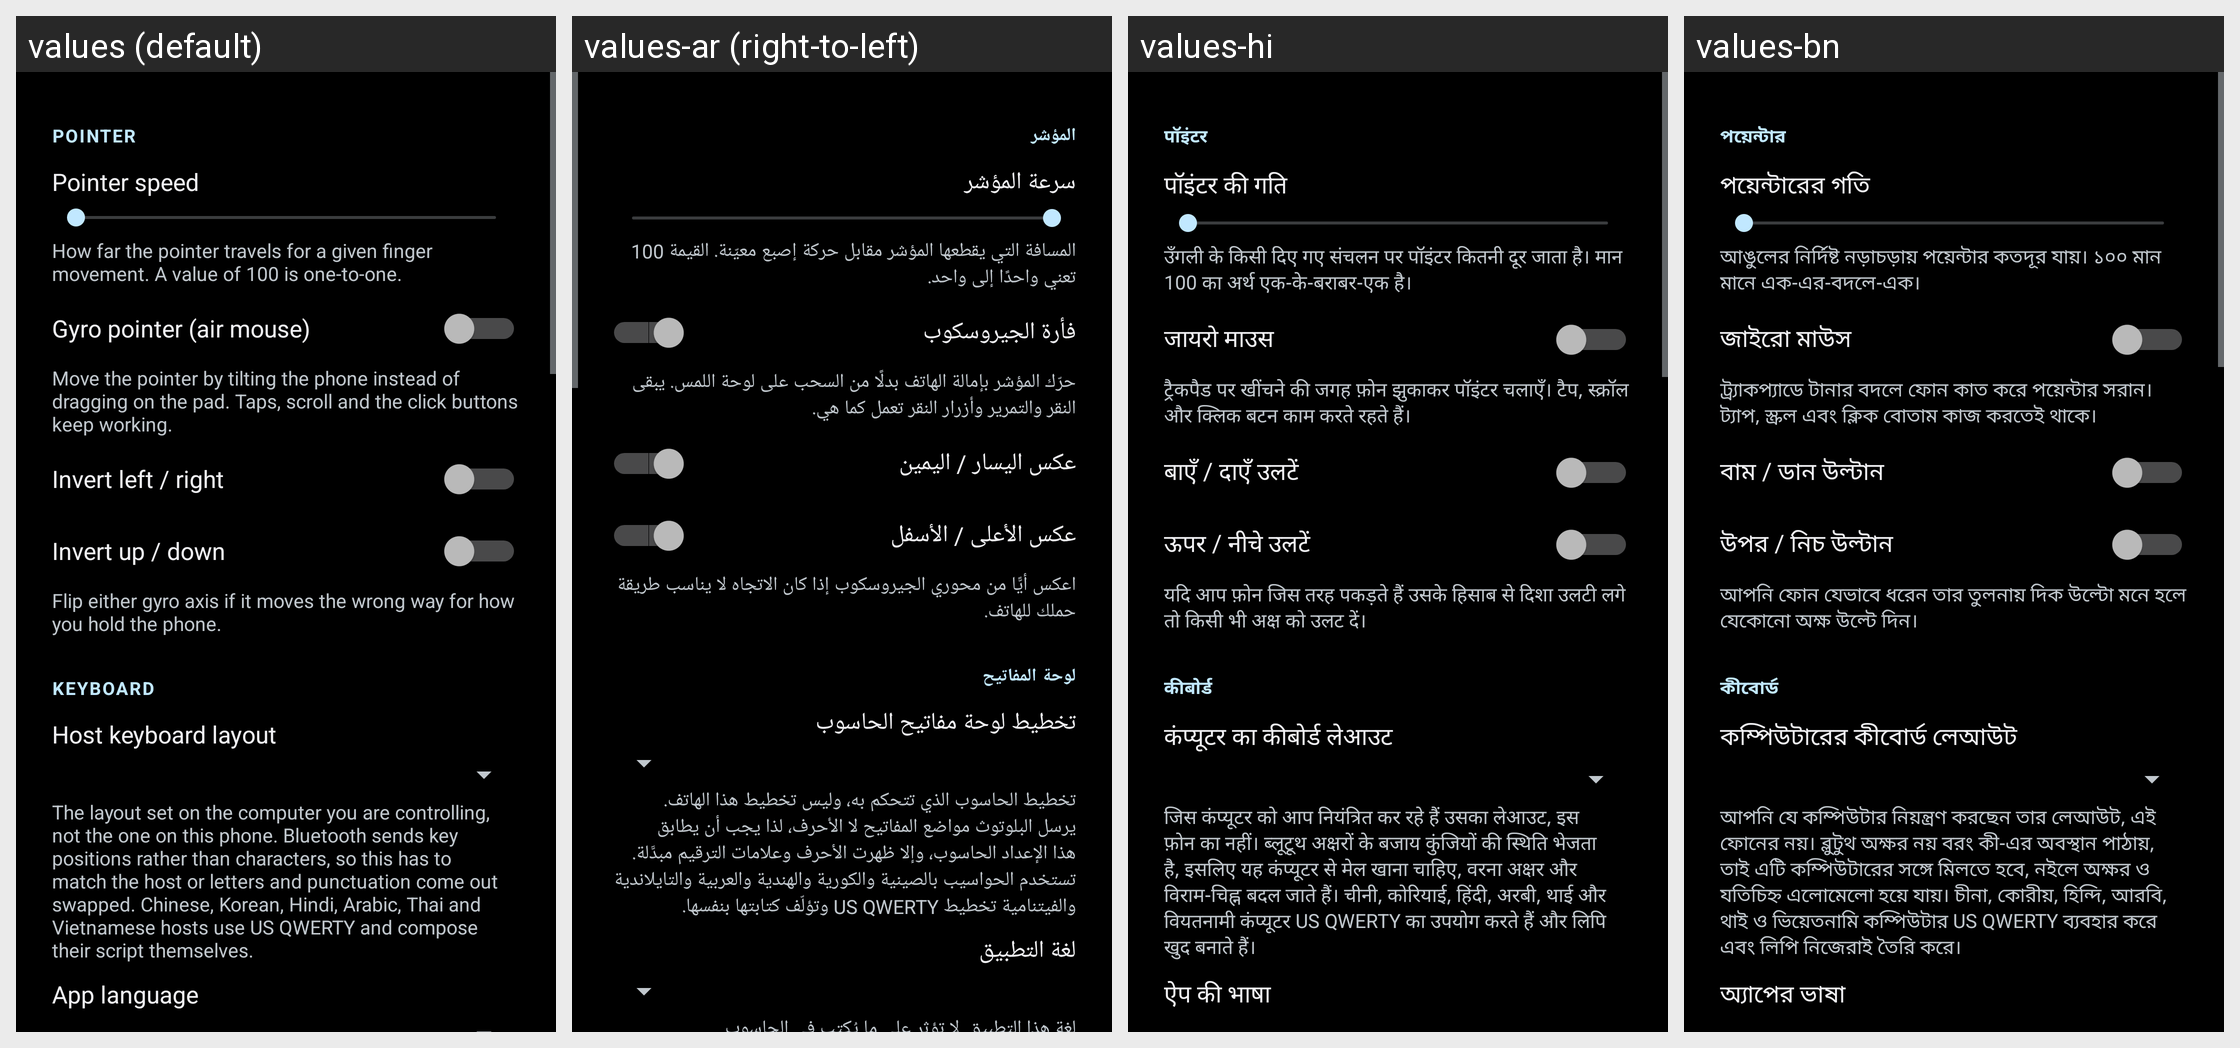

Locale-by-locale string values for the Android screen shown in this grid:
Android screen res/layout/activity_settings.xml rendered under 4 locales, left to right: values (default), values-ar (right-to-left), values-hi, values-bn. Device: Nexus 5 (rendered at 1080×1920; each locale shown at half size, 540×960, under a caption strip naming it); theme AppStyle.
Other locales in the repository, not shown: values-de, values-es, values-fr, values-id, values-it, values-ja, values-ko, values-nl, values-pl, values-pt-rBR, values-ru, values-th, values-tr, values-uk, values-vi, values-zh-rCN, values-zh-rTW.
Strings drawn on this screen, with the default value and each locale's value (text and hints the layout hard-codes, and strings that could not be matched under every locale, appear in the picture but are not listed):

settings_header_pointer
  values: Pointer
  values-ar: المؤشر
  values-hi: पॉइंटर
  values-bn: পয়েন্টার

setting_sensitivity_title
  values: Pointer speed
  values-ar: سرعة المؤشر
  values-hi: पॉइंटर की गति
  values-bn: পয়েন্টারের গতি

setting_sensitivity_summary
  values: How far the pointer travels for a given finger movement. A value of 100 is one-to-one.
  values-ar: المسافة التي يقطعها المؤشر مقابل حركة إصبع معيّنة. القيمة 100 تعني واحدًا إلى واحد.
  values-hi: उँगली के किसी दिए गए संचलन पर पॉइंटर कितनी दूर जाता है। मान 100 का अर्थ एक-के-बराबर-एक है।
  values-bn: আঙুলের নির্দিষ্ট নড়াচড়ায় পয়েন্টার কতদূর যায়। ১০০ মান মানে এক-এর-বদলে-এক।

setting_gyro_title
  values: Gyro pointer (air mouse)
  values-ar: فأرة الجيروسكوب
  values-hi: जायरो माउस
  values-bn: জাইরো মাউস

setting_gyro_summary
  values: Move the pointer by tilting the phone instead of dragging on the pad. Taps, scroll and the click buttons keep working.
  values-ar: حرّك المؤشر بإمالة الهاتف بدلًا من السحب على لوحة اللمس. يبقى النقر والتمرير وأزرار النقر تعمل كما هي.
  values-hi: ट्रैकपैड पर खींचने की जगह फ़ोन झुकाकर पॉइंटर चलाएँ। टैप, स्क्रॉल और क्लिक बटन काम करते रहते हैं।
  values-bn: ট্র্যাকপ্যাডে টানার বদলে ফোন কাত করে পয়েন্টার সরান। ট্যাপ, স্ক্রল এবং ক্লিক বোতাম কাজ করতেই থাকে।

setting_gyro_invert_x
  values: Invert left / right
  values-ar: عكس اليسار / اليمين
  values-hi: बाएँ / दाएँ उलटें
  values-bn: বাম / ডান উল্টান

setting_gyro_invert_y
  values: Invert up / down
  values-ar: عكس الأعلى / الأسفل
  values-hi: ऊपर / नीचे उलटें
  values-bn: উপর / নিচ উল্টান

setting_gyro_invert_summary
  values: Flip either gyro axis if it moves the wrong way for how you hold the phone.
  values-ar: اعكس أيًّا من محوري الجيروسكوب إذا كان الاتجاه لا يناسب طريقة حملك للهاتف.
  values-hi: यदि आप फ़ोन जिस तरह पकड़ते हैं उसके हिसाब से दिशा उलटी लगे तो किसी भी अक्ष को उलट दें।
  values-bn: আপনি ফোন যেভাবে ধরেন তার তুলনায় দিক উল্টো মনে হলে যেকোনো অক্ষ উল্টে দিন।

settings_header_keyboard
  values: Keyboard
  values-ar: لوحة المفاتيح
  values-hi: कीबोर्ड
  values-bn: কীবোর্ড

setting_host_layout_title
  values: Host keyboard layout
  values-ar: تخطيط لوحة مفاتيح الحاسوب
  values-hi: कंप्यूटर का कीबोर्ड लेआउट
  values-bn: কম্পিউটারের কীবোর্ড লেআউট

setting_host_layout_summary
  values: The layout set on the computer you are controlling, not the one on this phone. Bluetooth sends key positions rather than characters, so this has to match the host or letters and punctuation come out swapped. Chinese, Korean, Hindi, Arabic, Thai and Vietnamese hosts use US QWERTY and compose their script themselves.
  values-ar: تخطيط الحاسوب الذي تتحكم به، وليس تخطيط هذا الهاتف. يرسل البلوتوث مواضع المفاتيح لا الأحرف، لذا يجب أن يطابق هذا الإعداد الحاسوب، وإلا ظهرت الأحرف وعلامات الترقيم مبدَّلة. تستخدم الحواسيب بالصينية والكورية والهندية والعربية والتايلاندية والفيتنامية تخطيط US QWERTY وتؤلّف كتابتها بنفسها.
  values-hi: जिस कंप्यूटर को आप नियंत्रित कर रहे हैं उसका लेआउट, इस फ़ोन का नहीं। ब्लूटूथ अक्षरों के बजाय कुंजियों की स्थिति भेजता है, इसलिए यह कंप्यूटर से मेल खाना चाहिए, वरना अक्षर और विराम-चिह्न बदल जाते हैं। चीनी, कोरियाई, हिंदी, अरबी, थाई और वियतनामी कंप्यूटर US QWERTY का उपयोग करते हैं और लिपि खुद बनाते हैं।
  values-bn: আপনি যে কম্পিউটার নিয়ন্ত্রণ করছেন তার লেআউট, এই ফোনের নয়। ব্লুটুথ অক্ষর নয় বরং কী-এর অবস্থান পাঠায়, তাই এটি কম্পিউটারের সঙ্গে মিলতে হবে, নইলে অক্ষর ও যতিচিহ্ন এলোমেলো হয়ে যায়। চীনা, কোরীয়, হিন্দি, আরবি, থাই ও ভিয়েতনামি কম্পিউটার US QWERTY ব্যবহার করে এবং লিপি নিজেরাই তৈরি করে।

setting_language_title
  values: App language
  values-ar: لغة التطبيق
  values-hi: ऐप की भाषा
  values-bn: অ্যাপের ভাষা
